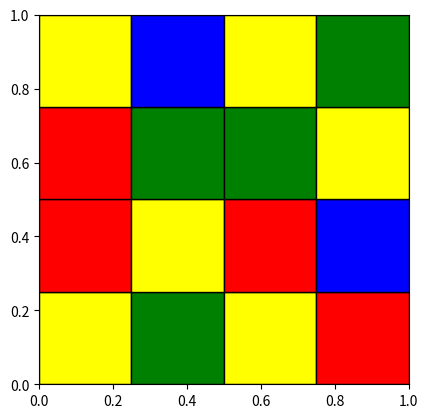

Generate this figure with matplotlib: (Note: this script raises an exception after producing the figure.)
import random
import numpy as np

# a simple LxL grid world
L = 4
# each grid is one of 4 colours as below
# in code we just use color code 0, 1, 2, 3 instead of strings
C = ["red", "blue", "green", "yellow"]
def make_random_world():
    return np.random.randint(4, size=(L, L))

# the possible rewards for each color, range from -3 to 3
C_R = (-3,4)

# make the reward function
def make_R():
    ret = [random.choice(range(*C_R)) for x in C]
    random.shuffle(ret)
    return ret

# given a world dimension, enumerate ALL possible trajectories
# that starts at the start_location
# rules : 1) you cannot visit a same cell twice
#         2) you cannot go off the grid
def get_all_trajectory(start_loc):

    def get_next_locs(cur_loc, used_loc):
        x,y = cur_loc
        proposals = [(x-1,y),(x+1,y),(x,y-1),(x,y+1)]
        legal = lambda xy: 0<=xy[0]<L and 0<=xy[1]<L and xy not in used_loc
        return list(filter(legal, proposals))

    def all_tra_recursive(prefix):
        cur_loc = prefix[-1]
        nxt_locs = get_next_locs(cur_loc, prefix)
        if nxt_locs == []:
            return [prefix]
        else:
            ret = []
            for nxt_loc in nxt_locs:
                extended_prefix = prefix + [nxt_loc]
                rest = all_tra_recursive(extended_prefix)
                ret += rest
            ret += [prefix]
            return ret

    return all_tra_recursive([start_loc])

ALL_TR = dict()
for start_loc in [(x,y) for x in range(L) for y in range(L)]:
    ALL_TR[start_loc] = get_all_trajectory(start_loc)

# given a trajectory, get the score of that trejectory
def get_score(world, R, traj,debug=False):
    ret = 0
    for (x,y) in traj:
        color_id = world[x][y]
        # a base score of -1 at every step to penalize long trajectories
        ret += R[color_id] - 1
        if debug:
            print (C[color_id])
            print (ret)
    return ret

def get_best_trajs(world, R, start_loc):
    all_tr = ALL_TR[start_loc]
    all_scores =  [get_score(world, R, tr) for tr in all_tr]
    best_score = max(all_scores)
    best_idxs = [idx for idx in range(len(all_scores)) if all_scores[idx] == best_score]
    return [all_tr[best_id] for best_id in best_idxs]

def render_world(world, name='world'):
    from matplotlib import pyplot as plt
    from matplotlib.patches import Rectangle
    plt.figure()
    currentAxis = plt.gca()
    currentAxis.set_aspect('equal')
    for i in range(L):
        for j in range(L):
            color_idx = world[i][j]
            color = C[color_idx]
            currentAxis.add_patch(Rectangle((i/L, j/L), 1/L, 1/L,facecolor=color,edgecolor='black'))
    
    plt.savefig(f'drawings/{name}.png')


if __name__ == '__main__':
    start_pos = (2,0)
    all_traj = get_all_trajectory(start_pos)
    world = make_random_world()
    R = make_R()
    all_scores = [get_score(world, R, traj) for traj in all_traj]
    top_score_id = np.argmax(all_scores)
    top_traj = all_traj[top_score_id]
    print (world)
    render_world(world)
    print (list(zip(C,R)))
    print (top_traj, all_scores[top_score_id])
    print (get_score(world, R, top_traj, debug=True))

    best_tr_3_3 = get_best_trajs(world, R, (3,3))
    print (best_tr_3_3)
    print (len(best_tr_3_3))
